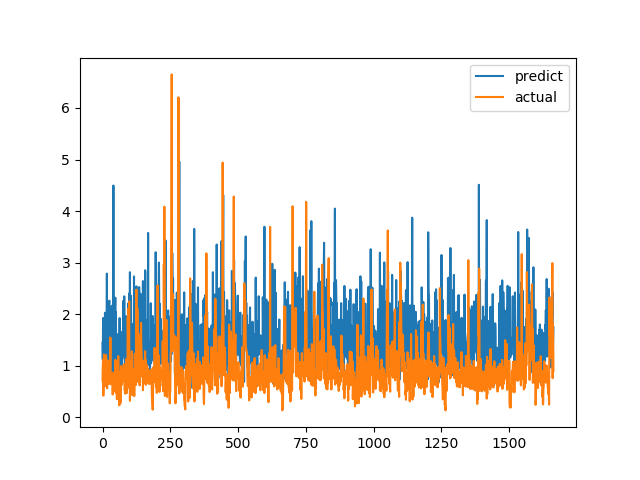

Values plotted in this chart, from the file beside it:
predict, actual
1.446, 0.7094
1.119, 1.015
1.925, 1.116
1.265, 0.4183
1.194, 1.002
1.152, 1.219
1.439, 1.143
1.52, 0.6528
1.15, 0.6747
2.027, 0.601
1.545, 0.6695
1.036, 0.6538
1.276, 0.7814
1.13, 1.206
1.473, 0.8469
1.65, 0.8286
2.787, 0.6482
1.249, 0.5624
1.456, 0.7183
1.097, 1.1
1.045, 0.9542
1.394, 0.729
0.9506, 0.6694
1.967, 0.8631
2.173, 0.6465
2.261, 0.8223
1.29, 0.9236
1.467, 0.8301
1.281, 1.067
1.011, 1.546
1.229, 0.6827
1.672, 0.6386
2.147, 0.6464
0.8384, 0.6881
1.312, 0.7274
2.165, 0.65
1.639, 0.8694
1.917, 0.4409
0.792, 0.4519
1.12, 0.7575
4.495, 0.4952
1.273, 0.6851
0.9932, 0.7244
1.73, 0.8654
1.618, 0.74
1.752, 0.8071
1.92, 0.8204
2.319, 1.114
1.54, 1.109
2.039, 0.4751
1.375, 1.039
0.8933, 0.9458
1.093, 0.7878
1.594, 0.3505
0.7175, 0.9368
1.61, 0.9868
1.172, 0.647
0.7238, 1.03
1.25, 1.187
1.282, 0.9329
... 1,604 more rows
